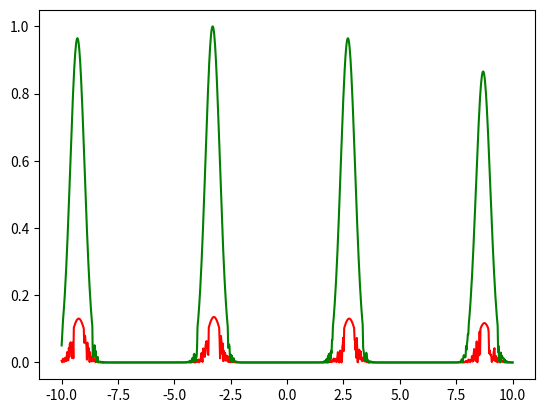

Generate this figure with matplotlib:
import matplotlib.pyplot as plt
import numpy as np
import random

# axis limits for graph
x_min = -10
x_max = 10
n_points = 1000
x = np.linspace(x_min, x_max, n_points)

# parameters for peaks
peak_separation = 6
peak_decay = 5  # controls width of peaks
wide_decay = 0.001  # controls width of overall envelope of peaks

# peaks / values below this threshold will have noise added
noise_threshold = 0.1

# parameters for the sweet spot of the model, that the algorithm should learn
ideal_detuning = 1
ideal_power = 1
detuning_decay = 1  # sweet spot defined by Gaussians, decay rates for those
power_decay = 1


def comb(x, ps=peak_separation, pd=peak_decay, wd=wide_decay):
    """the function that looks like a comb (evenly spaced Gaussians)"""
    # generate peak positions
    first_peak_x = x_min + random.random() * ps
    n_peaks = int((x_max - x_min) / ps)
    peak_xs = [first_peak_x + n * ps for n in range(-1, n_peaks + 1)]
    middle_peak = peak_xs[int(len(peak_xs)/2)]
    # add a bunch of Gaussians, one per peak
    y = sum([np.exp(-pd*(x - x_i)**2) for x_i in peak_xs])
    # multiply by an overall Gaussian envelope
    y *= np.exp(-wd*(x - middle_peak)**2)
    return y


def add_noise(y, noise_threshold=noise_threshold):
    """takes y and adds noise to all values below the noise threshold"""
    y_to_make_noisy = np.where(y < noise_threshold)
    noise = np.array([random.random() for _ in x])
    y[y_to_make_noisy] *= noise[y_to_make_noisy]
    return y



def get_osa_output(detuning, power):
    """given detuning and power, return x and y osa output"""
    # define gaussian filters
    detuning_filter = np.exp(-detuning_decay*(detuning - ideal_detuning)**2)
    power_filter = np.exp(-power_decay*(power - ideal_power)**2)
    # generate a comb, apply filters, and add noise
    y = add_noise(comb(x) * detuning_filter * power_filter)
    return x, y

plt.plot(*get_osa_output(2,2), 'r')
plt.plot(*get_osa_output(1,1), 'g')
plt.show()
